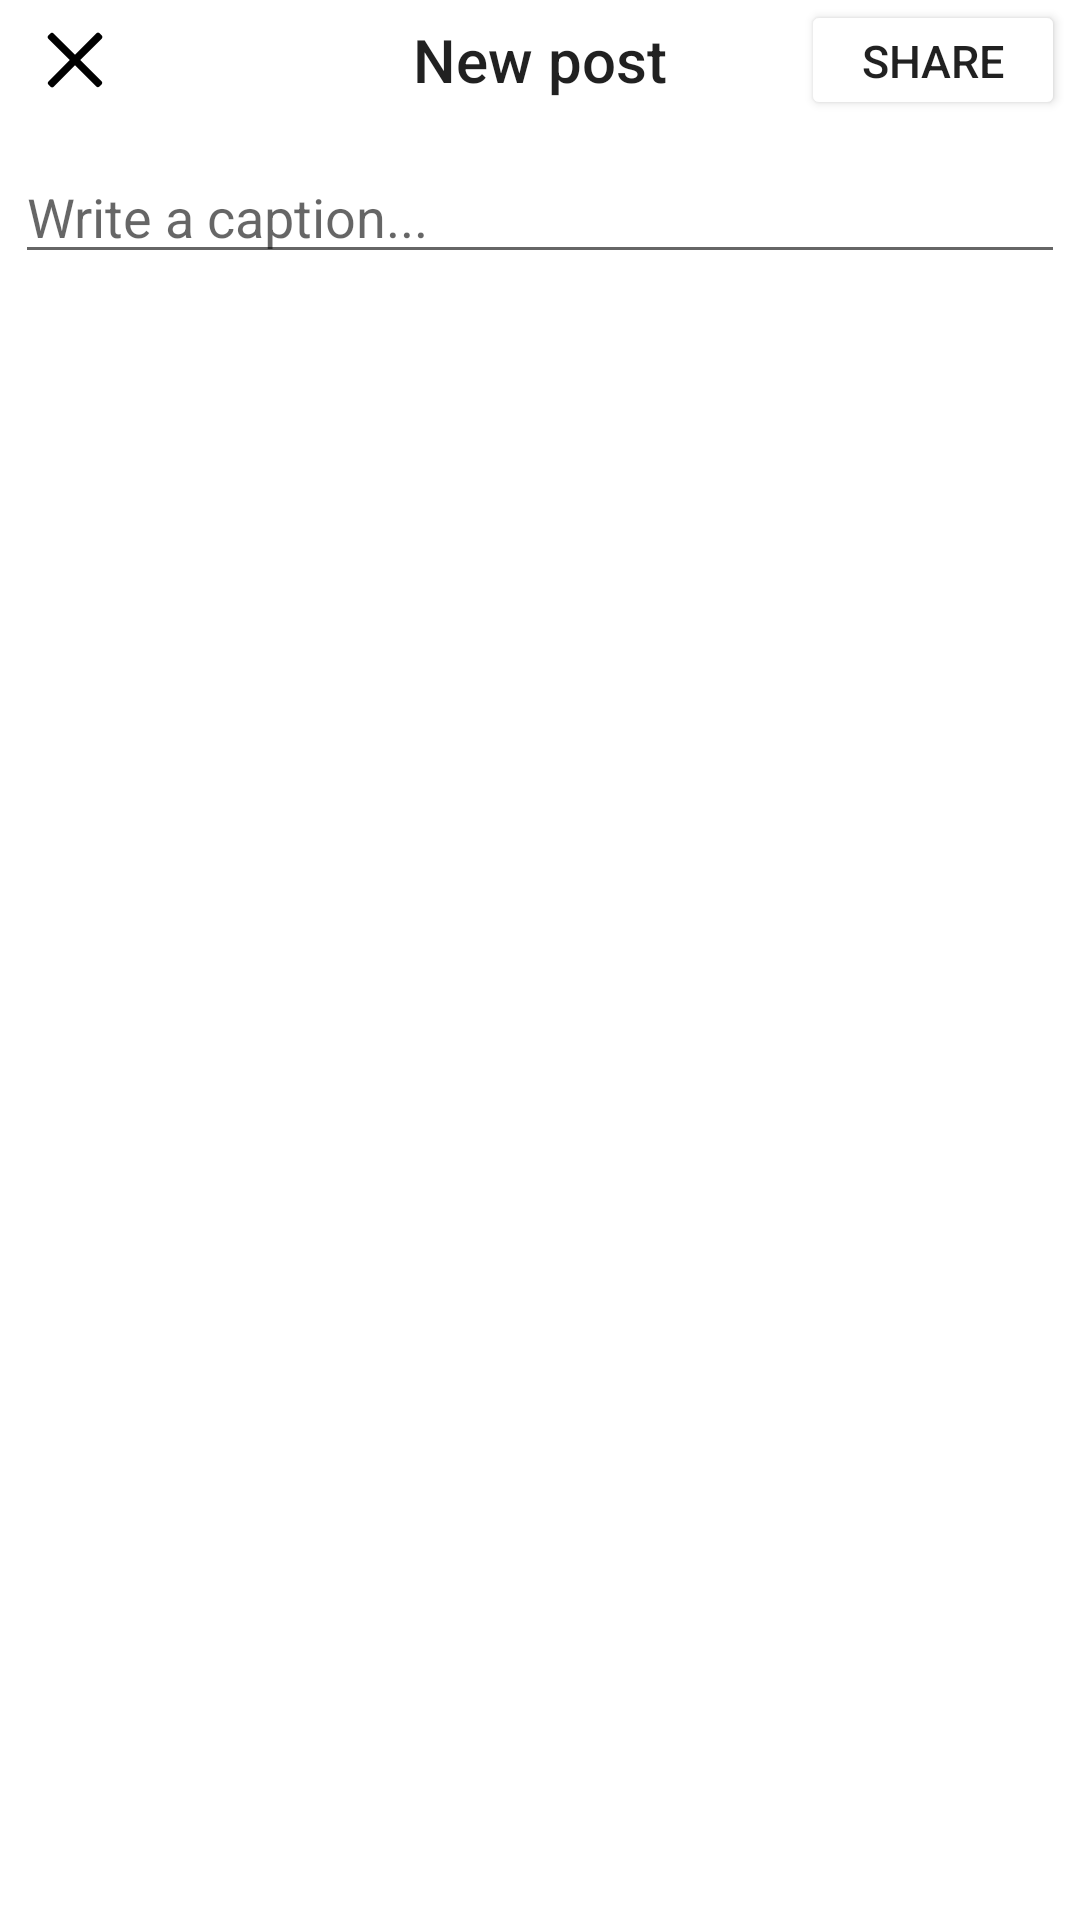

Here is an Android app screen rendered from its layout file. Give the layout XML and the strings, colors and styles it references.
<!-- AndroidManifest.xml: application theme Theme.Parstagram -->
<!-- res/layout/create_post.xml -->
<?xml version="1.0" encoding="utf-8"?>
<RelativeLayout xmlns:android="http://schemas.android.com/apk/res/android"
    xmlns:app="http://schemas.android.com/apk/res-auto"
    xmlns:tools="http://schemas.android.com/tools"
    android:layout_width="match_parent"
    android:layout_height="match_parent"
    tools:context=".MainActivity">

    <RelativeLayout
        android:id="@+id/id_header"
        android:layout_width="match_parent"
        android:layout_height="40dp"
        android:layout_alignParentTop="true"
        android:layout_centerHorizontal="true">

        <ImageButton
            android:id="@+id/id_closeBtn"
            android:layout_width="40dp"
            android:layout_height="match_parent"
            android:layout_alignParentStart="true"
            android:layout_centerVertical="true"
            android:layout_marginStart="5dp"
            android:background="@color/white"
            android:scaleX="0.5"
            android:scaleY="0.5"
            android:src="@drawable/close" />

        <TextView
            android:id="@+id/id_name"
            android:layout_width="wrap_content"
            android:layout_height="wrap_content"
            android:layout_centerInParent="true"
            style="@style/TextAppearance.AppCompat.Title"
            android:text="New post" />

        <Button
            android:id="@+id/id_shareBtn"
            android:layout_width="wrap_content"
            android:layout_height="match_parent"
            android:layout_alignParentEnd="true"
            android:layout_centerVertical="true"
            android:layout_marginEnd="5dp"
            android:backgroundTint="@color/white"
            android:text="Share"
            android:textColor="@color/ig_blue"
            android:textSize="15dp" />
    </RelativeLayout>

    <ImageView
        android:id="@+id/id_image"
        android:layout_width="wrap_content"
        android:layout_height="wrap_content"
        android:layout_below="@id/id_header"
        android:layout_centerHorizontal="true"
        android:layout_marginTop="5dp"
        tools:srcCompat="@tools:sample/avatars" />

    <EditText
        android:id="@+id/id_description"
        android:layout_width="match_parent"
        android:layout_height="wrap_content"
        android:layout_below="@id/id_image"
        android:layout_centerVertical="true"
        android:layout_marginHorizontal="5dp"
        android:layout_marginTop="5dp"
        android:hint="Write a caption..." />

</RelativeLayout>
<!-- resources referenced by this layout -->
<resources>
  <color name="white">#FFFFFFFF</color>
  <!-- drawable close (drawable) -->
  <?xml version="1.0" encoding="utf-8"?>
  <vector xmlns:android="http://schemas.android.com/apk/res/android"
      android:width="48dp"
      android:height="48dp"
      android:viewportWidth="48"
      android:viewportHeight="48">
  
      <path
          android:fillColor="#000000"
          android:fillType="evenOdd"
          android:pathData="M41.8 9.8L27.5 24l14.2 14.2c0.6 0.6 0.6 1.5 0 2.1l-1.4 1.4c-0.6 0.6 -1.5 0.6 -2.1 0L24 27.5 9.8 41.8c-0.6 0.6 -1.5 0.6 -2.1 0l-1.4-1.4c-0.6-0.6-0.6-1.5 0-2.1L20.5 24 6.2 9.8c-0.6-0.6-0.6-1.5 0-2.1l1.4-1.4c0.6-0.6 1.5-0.6 2.1 0L24 20.5 38.3 6.2c0.6-0.6 1.5-0.6 2.1 0l1.4 1.4c0.6 0.6 0.6 1.6 0 2.2z" />
  </vector>
  <style name="Theme.Parstagram" parent="Theme.MaterialComponents.Light.DarkActionBar">
          
          <item name="colorPrimary">#00ffffff</item>
          <item name="colorPrimaryVariant">@color/purple_700</item>
          <item name="colorOnPrimary">@color/white</item>
          
          <item name="colorSecondary">@color/teal_200</item>
          <item name="colorSecondaryVariant">@color/teal_700</item>
          <item name="colorOnSecondary">@color/black</item>
          
          <item name="android:statusBarColor" tools:targetApi="l">@color/ig_light_blue</item>
          
          <item name="android:windowAnimationStyle">@null</item>
      </style>
  <color name="purple_700">#FF3700B3</color>
  <color name="teal_200">#FF03DAC5</color>
  <color name="teal_700">#FF018786</color>
  <color name="black">#FF000000</color>
  <color name="ig_light_blue">#458EFF</color>
</resources>
